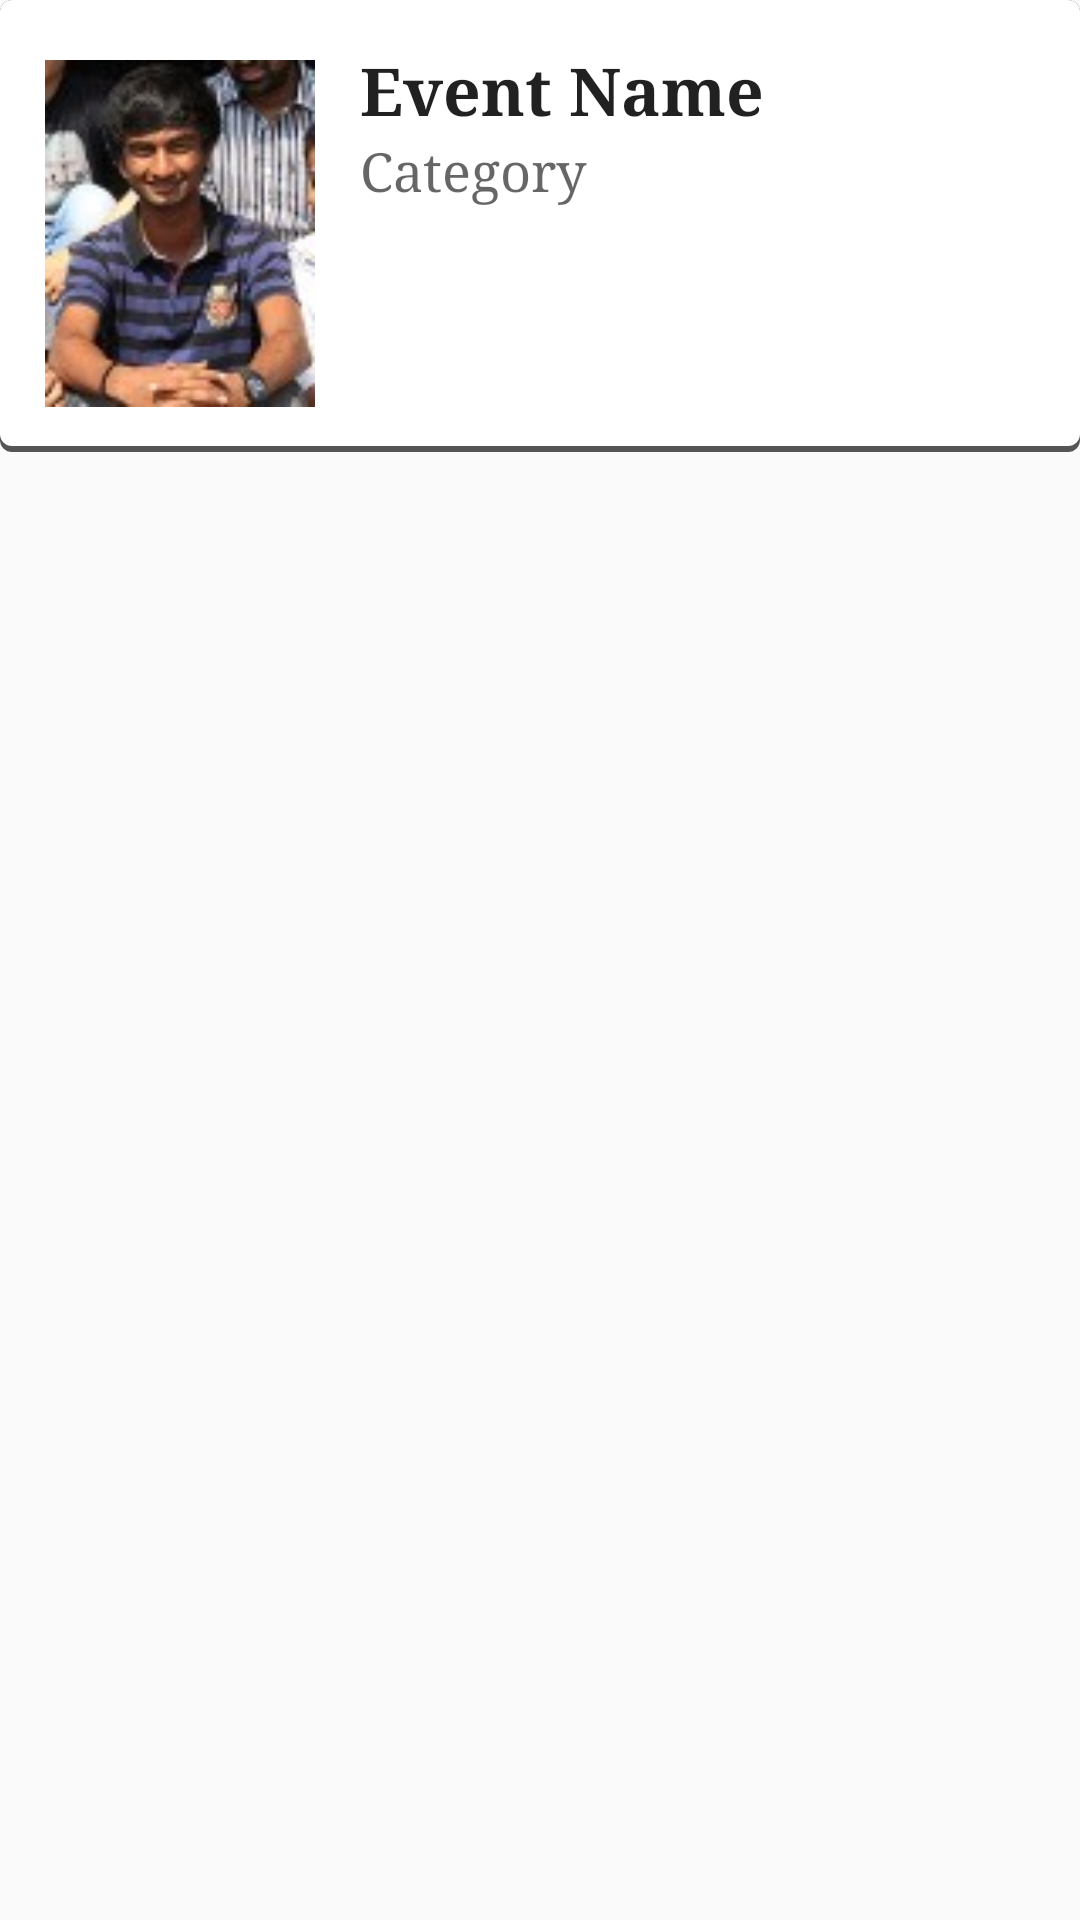

This screen was rendered from an Android layout file. Write that file and the resources it references.
<!-- AndroidManifest.xml: application theme AppTheme -->
<!-- res/layout/list_image.xml -->
<?xml version="1.0" encoding="utf-8"?>

<LinearLayout xmlns:android="http://schemas.android.com/apk/res/android"
    android:orientation="vertical" android:layout_width="match_parent"
    android:layout_height="match_parent">

    <LinearLayout
        android:layout_width="fill_parent"
        android:layout_height="wrap_content"
        android:orientation="horizontal"
        android:background="@drawable/rouned_corner_shadow">

        <ImageView
            android:id="@+id/imagedeveloper"
            android:layout_width="fill_parent"
            android:layout_height="wrap_content"
            android:layout_weight="1"
            android:adjustViewBounds="true"
            android:src="@drawable/aditya"
            android:scaleType="fitXY"
            android:padding="15dp"
            android:layout_marginTop="5dp"
            />

        <LinearLayout
            android:layout_width="match_parent"
            android:layout_height="match_parent"
            android:layout_weight="0.5"
            android:orientation="vertical" >

            <TextView
                android:id="@+id/name"
                android:layout_width="fill_parent"
                android:layout_height="wrap_content"
                android:text="Event Name"
                android:textStyle="bold"
                android:typeface="serif"
                android:textAppearance="?android:attr/textAppearanceLarge"
                android:paddingTop="15dp" />

            <TextView
                android:id="@+id/development"
                android:layout_width="fill_parent"
                android:layout_height="wrap_content"
                android:text="Category"
                android:textStyle="normal"
                android:typeface="serif"
                android:textAppearance="?android:attr/textAppearanceMedium" />

        </LinearLayout>


    </LinearLayout>

</LinearLayout>
<!-- resources referenced by this layout -->
<resources>
  <!-- drawable aditya: jpg bitmap (drawable, 35150 bytes) -->
  <!-- drawable rouned_corner_shadow (drawable) -->
  <?xml version="1.0" encoding="utf-8"?>
  
  <layer-list xmlns:android="http://schemas.android.com/apk/res/android" >
   
      <item>
          <shape android:shape="rectangle" >
              <solid android:color="@color/shadow" />
   
              <corners android:radius="4dp" />
          </shape>
      </item>
      <item
          android:bottom="2dp"
          android:left="0dp"
          android:right="0dp"
          android:top="0dp">
          <shape android:shape="rectangle" >
              <solid android:color="@android:color/white" />
   
              <corners android:radius="4dp" />
          </shape>
      </item>
   
  </layer-list>
  <style name="AppTheme" parent="Theme.AppCompat.Light.DarkActionBar">
          <item name="android:actionBarStyle">@style/Widget.ActionBar</item>
          <item name="actionBarStyle">@style/Widget.ActionBar</item>
      </style>
  <color name="shadow">#555555</color>
  <style name="Widget.ActionBar" parent="@android:style/Widget.Holo.Light.ActionBar.Solid.Inverse" />
</resources>
